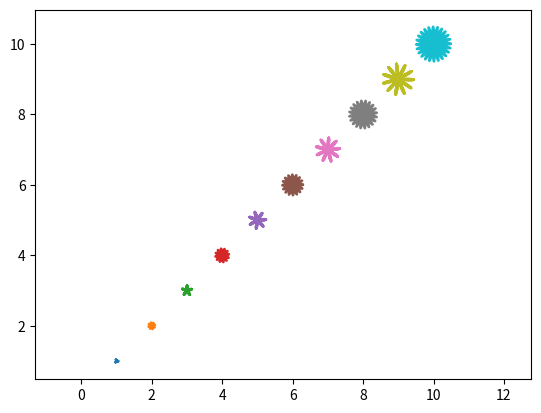

The matplotlib source for this figure:
import math
import matplotlib.pyplot as plt
import numpy as np



# problem 4

# part a
# initialize our vectors
t = np.linspace(0, math.pi, 31)
y = np.cos(t)
# this part is very confusing. I'm not sure what the notation means

# part b
R = 1.2
deltar = .1
f = 15
p = 0
theta = np.linspace(0, 2*math.pi, 400)
x_theta = R * (1 + deltar * np.sin(f*theta + p)*np.cos(theta))
y_theta = R * (1 + deltar * np.sin(f*theta + p)*np.sin(theta))



#plt.plot(x_theta, y_theta)
#plt.axis('equal')
#plt.show()

# part b
dr = .05

for i in range(1,11):
    R_2 = i
    f_2 = 2 + i
    p_2 = np.random.uniform(0,2)
    x_theta_loop = R_2 * (1 + dr * np.sin(f_2*theta + p_2)*np.cos(theta))
    y_theta_loop = R_2 * (1 + dr * np.sin(f_2*theta + p_2)*np.sin(theta))

    plt.plot(x_theta_loop, y_theta_loop)
plt.axis('equal')
plt.show()
